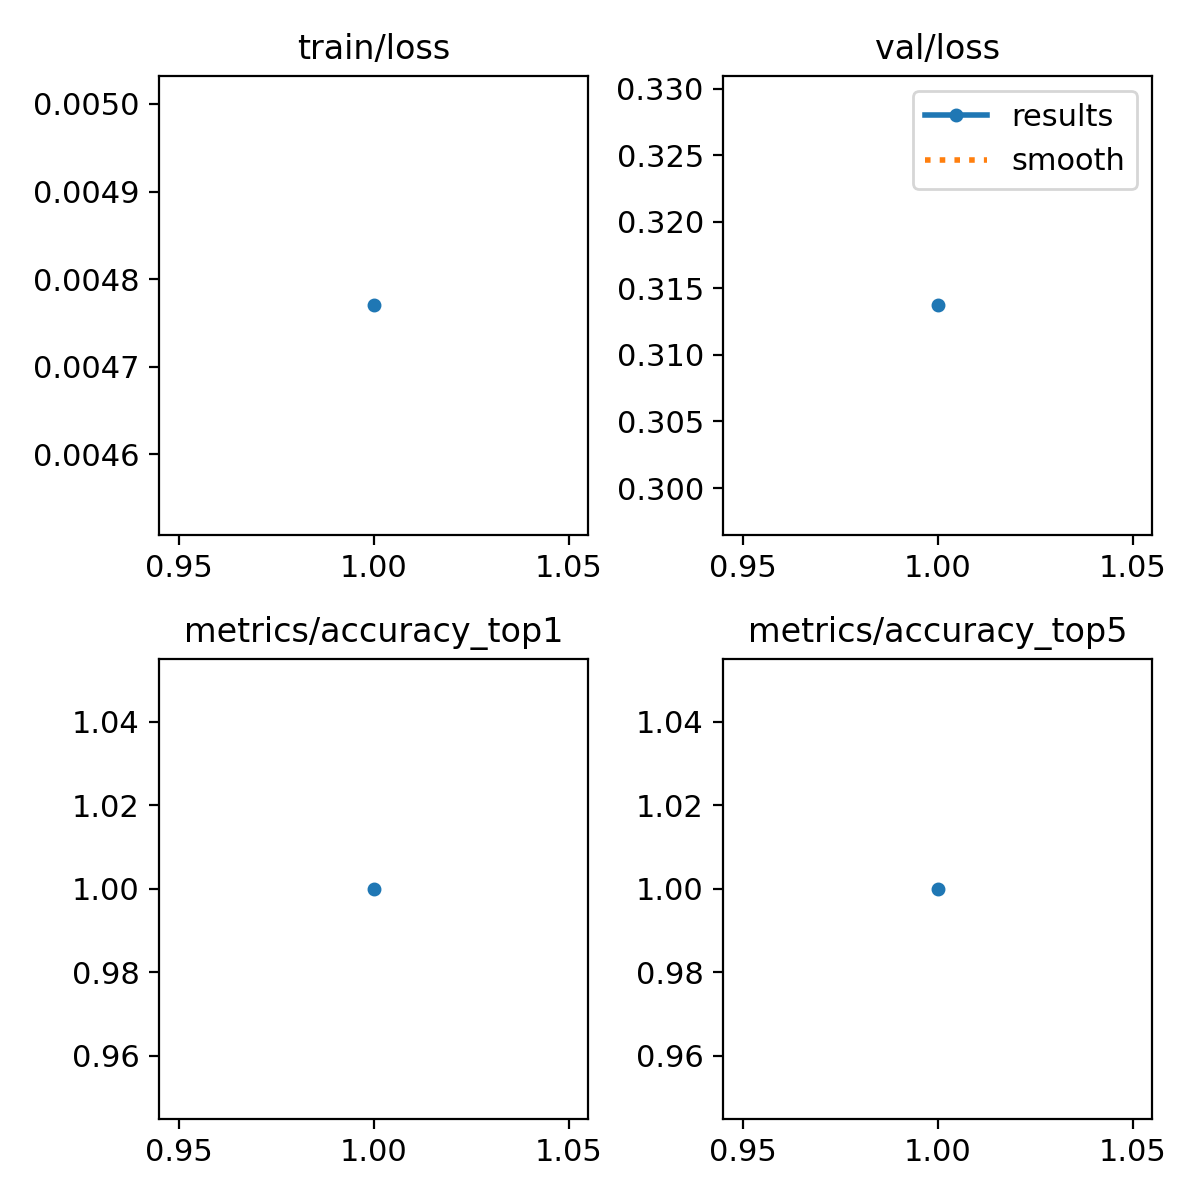

Data behind this chart, as committed beside it:
epoch, train/loss, metrics/accuracy_top1, metrics/accuracy_top5, val/loss, lr/pg0, lr/pg1, lr/pg2
1, 0.00477, 1, 1, 0.3137, 0.0002327, 0.0002327, 0.0002327
